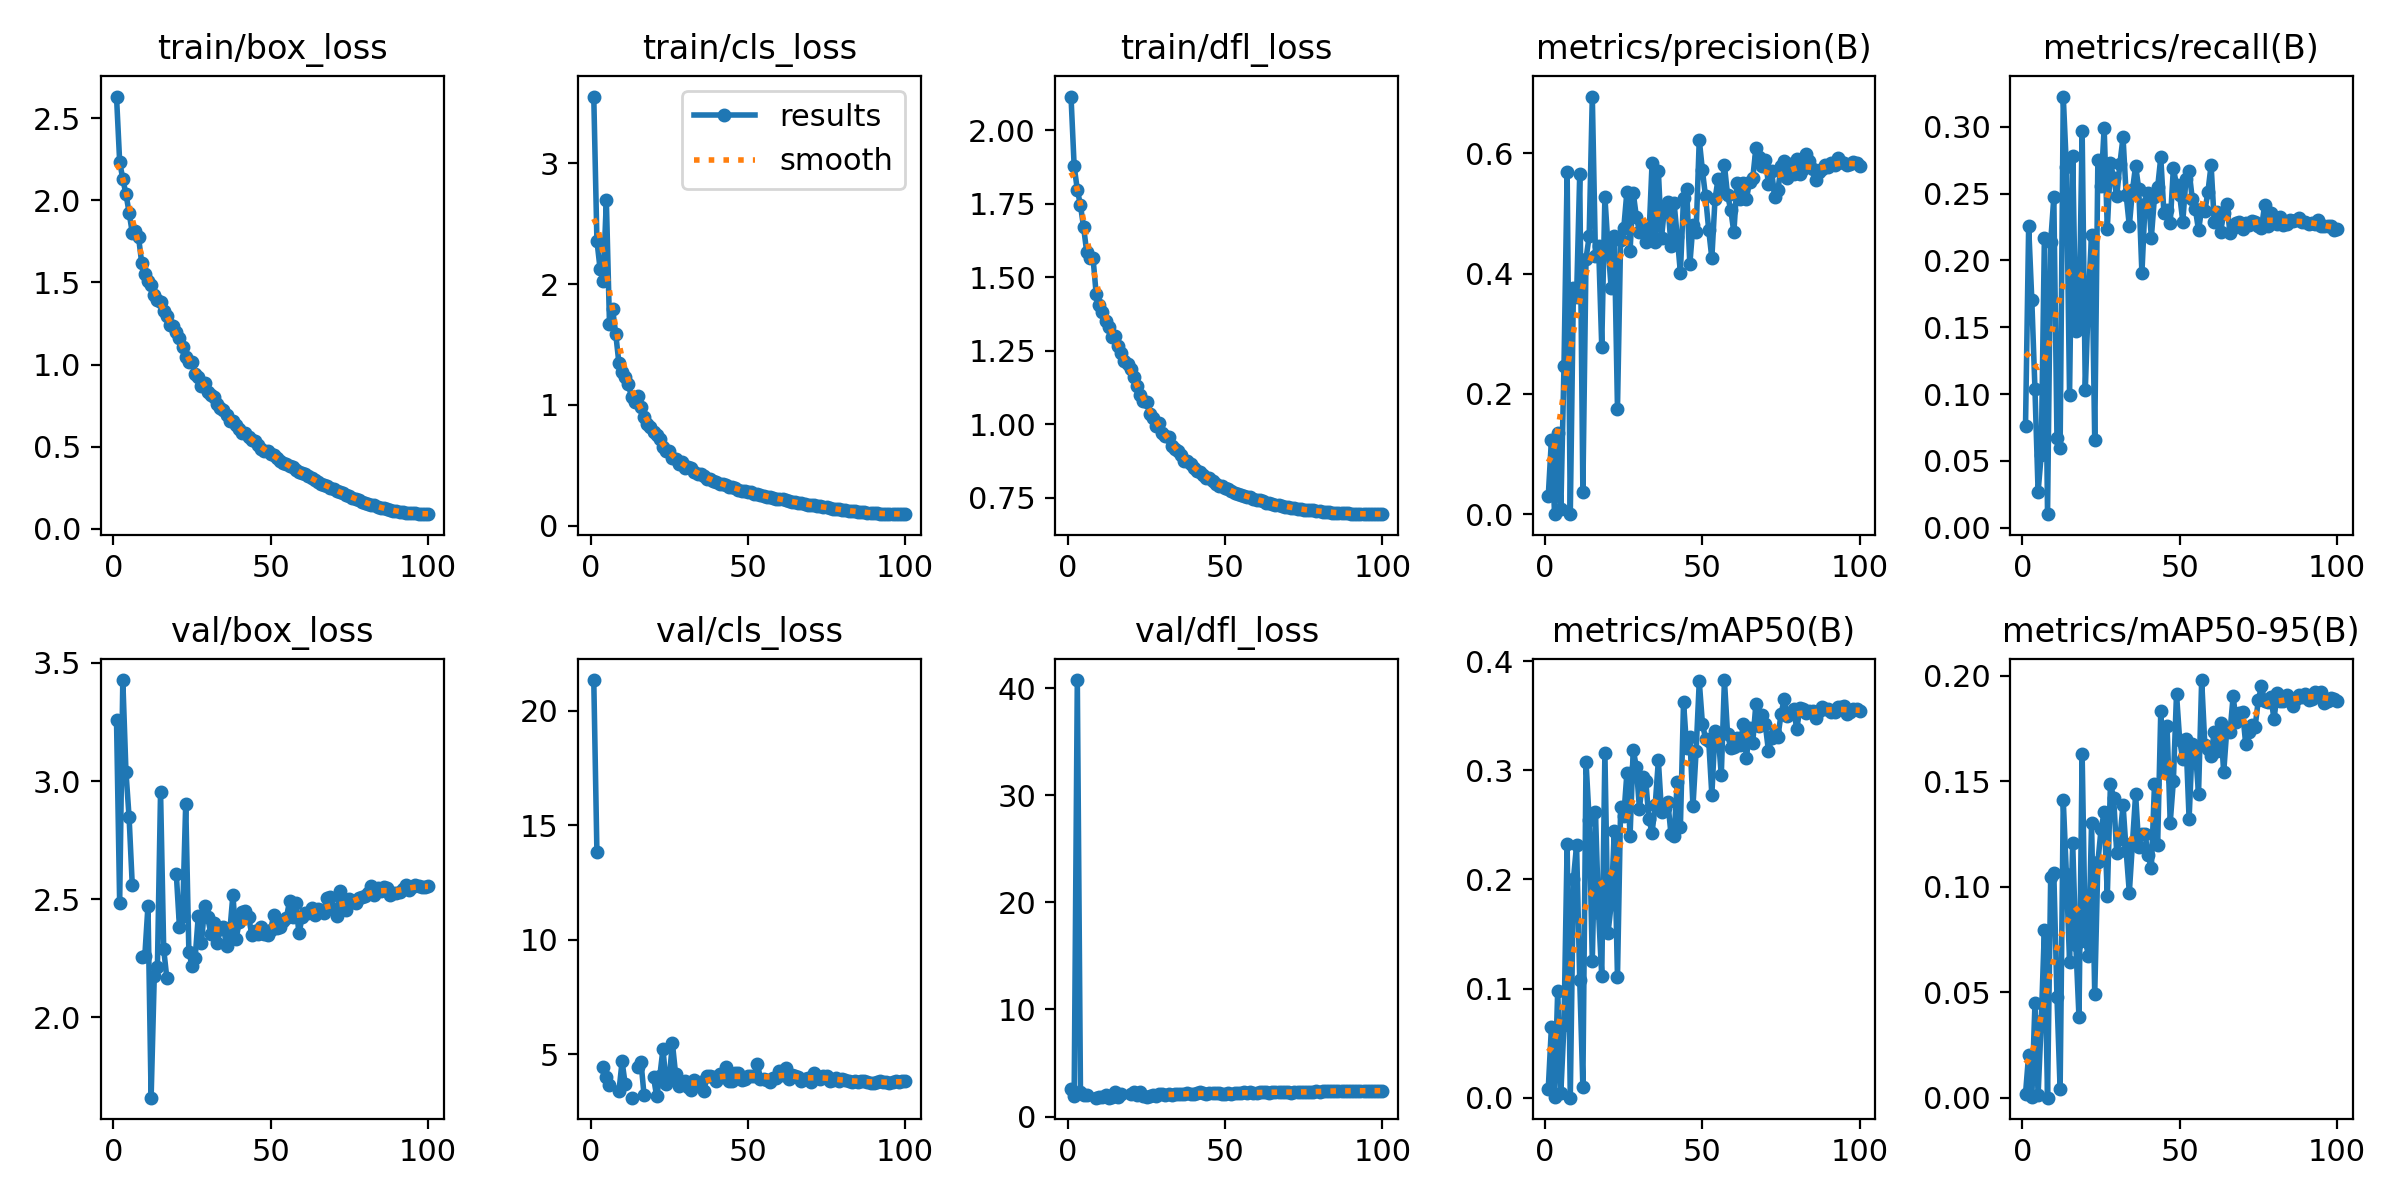

The data file committed next to this chart (first rows):
epoch, train/box_loss, train/cls_loss, train/dfl_loss, metrics/precision(B), metrics/recall(B), metrics/mAP50(B), metrics/mAP50-95(B), val/box_loss, val/cls_loss, val/dfl_loss, lr/pg0, lr/pg1, lr/pg2
1, 2.632, 3.553, 2.115, 0.03039, 0.07635, 0.00838, 0.00187, 3.258, 21.33, 2.568, 0.08054, 0.002901, 0.002901
2, 2.236, 2.36, 1.877, 0.1238, 0.2255, 0.06473, 0.02047, 2.483, 13.83, 1.926, 0.061, 0.00581, 0.00581
3, 2.129, 2.128, 1.799, 0.00081, 0.1703, 0.00049, 0.00012, 3.428, inf, 40.77, 0.04146, 0.008714, 0.008714
4, 2.039, 2.03, 1.745, 0.1347, 0.1037, 0.09803, 0.04465, 3.04, 4.433, 2.328, 0.02191, 0.01161, 0.01161
5, 1.926, 2.693, 1.671, 0.00891, 0.02692, 0.00476, 0.0013, 2.846, 4.012, 2.053, 0.01292, 0.01292, 0.01292
6, 1.803, 1.672, 1.585, 0.2467, 0.05472, 0.06686, 0.03637, 2.562, 3.674, 1.974, 0.01289, 0.01289, 0.01289
7, 1.811, 1.792, 1.567, 0.5694, 0.2171, 0.2326, 0.07948, nan, nan, nan, 0.01286, 0.01286, 0.01286
8, 1.776, 1.584, 1.565, 0.00016, 0.01015, 8e-05, 2e-05, nan, nan, nan, 0.01282, 0.01282, 0.01282
9, 1.621, 1.344, 1.443, 0.376, 0.214, 0.2003, 0.1044, 2.253, 3.384, 1.766, 0.01277, 0.01277, 0.01277
10, 1.55, 1.27, 1.405, 0.3605, 0.2471, 0.2314, 0.1062, 2.26, 4.694, 1.788, 0.01272, 0.01272, 0.01272
11, 1.51, 1.231, 1.381, 0.5653, 0.06708, 0.1081, 0.0476, 2.472, 3.694, 1.85, 0.01266, 0.01266, 0.01266
12, 1.482, 1.174, 1.352, 0.03771, 0.06002, 0.01012, 0.00391, 1.66, nan, 2.03, 0.01259, 0.01259, 0.01259
13, 1.424, 1.061, 1.331, 0.425, 0.3226, 0.3078, 0.1409, 2.174, 3.111, 1.765, 0.01252, 0.01252, 0.01252
14, 1.392, 1.022, 1.297, 0.4619, 0.2696, 0.2547, 0.1058, 2.213, nan, 1.797, 0.01244, 0.01244, 0.01244
15, 1.38, 1.077, 1.299, 0.6944, 0.09929, 0.1256, 0.0645, 2.955, 4.449, 2.282, 0.01236, 0.01236, 0.01236
16, 1.329, 0.9816, 1.267, 0.4299, 0.2785, 0.2618, 0.1205, 2.288, 4.681, 1.867, 0.01227, 0.01227, 0.01227
17, 1.298, 0.9035, 1.244, 0.4465, 0.1474, 0.1694, 0.07239, 2.166, 3.208, 2.068, 0.01218, 0.01218, 0.01218
18, 1.242, 0.8455, 1.215, 0.2786, 0.151, 0.1115, 0.03801, nan, nan, nan, 0.01208, 0.01208, 0.01208
19, 1.236, 0.814, 1.204, 0.5276, 0.297, 0.3162, 0.1629, nan, nan, nan, 0.01197, 0.01197, 0.01197
20, 1.196, 0.7748, 1.187, 0.4448, 0.1028, 0.1511, 0.07444, 2.608, 4.006, 2.069, 0.01186, 0.01186, 0.01186
21, 1.159, 0.7489, 1.161, 0.3756, 0.173, 0.1773, 0.06736, 2.383, 3.168, 2.293, 0.01174, 0.01174, 0.01174
22, 1.109, 0.7151, 1.13, 0.4625, 0.2193, 0.2446, 0.1303, 2.427, 4.055, 1.983, 0.01162, 0.01162, 0.01162
23, 1.049, 0.6496, 1.101, 0.1757, 0.06575, 0.1105, 0.04908, 2.904, 5.237, 2.339, 0.0115, 0.0115, 0.0115
24, 1.015, 0.6178, 1.079, 0.4568, 0.275, 0.2663, 0.1115, 2.278, 3.729, 1.882, 0.01137, 0.01137, 0.01137
25, 1.014, 0.6218, 1.077, 0.4756, 0.2555, 0.2577, 0.1271, 2.218, 3.982, 1.851, 0.01123, 0.01123, 0.01123
26, 0.9426, 0.5642, 1.036, 0.5364, 0.2992, 0.2974, 0.1352, 2.252, 5.487, 1.914, 0.01109, 0.01109, 0.01109
27, 0.9243, 0.5481, 1.024, 0.438, 0.2237, 0.2398, 0.09565, 2.43, 4.16, 2.031, 0.01094, 0.01094, 0.01094
28, 0.8696, 0.509, 0.9932, 0.5346, 0.2732, 0.319, 0.1488, 2.315, 3.61, 1.903, 0.0108, 0.0108, 0.0108
29, 0.8861, 0.5251, 1.004, 0.4949, 0.2617, 0.303, 0.1421, 2.469, 3.737, 2.063, 0.01064, 0.01064, 0.01064
30, 0.8323, 0.4802, 0.9698, 0.4697, 0.248, 0.2644, 0.1159, 2.423, 3.83, 2.148, 0.01048, 0.01048, 0.01048
31, 0.8164, 0.4842, 0.9611, 0.4753, 0.2723, 0.2938, 0.1226, 2.352, 3.582, 2.017, 0.01032, 0.01032, 0.01032
32, 0.8057, 0.4785, 0.9584, 0.4521, 0.2921, 0.2901, 0.1389, 2.4, 3.447, 2.11, 0.01016, 0.01016, 0.01016
33, 0.7608, 0.4423, 0.9276, 0.4604, 0.2489, 0.2552, 0.1168, 2.313, 3.867, 1.988, 0.009991, 0.009991, 0.009991
34, 0.7333, 0.428, 0.9163, 0.5843, 0.2258, 0.2427, 0.09718, 2.374, 3.76, 2.063, 0.009819, 0.009819, 0.009819
35, 0.7228, 0.4266, 0.9089, 0.4525, 0.2524, 0.2682, 0.1207, 2.383, 3.783, 2.091, 0.009643, 0.009643, 0.009643
36, 0.695, 0.411, 0.8948, 0.5706, 0.271, 0.309, 0.1437, 2.3, 3.398, 2.074, 0.009465, 0.009465, 0.009465
37, 0.659, 0.3868, 0.8772, 0.4593, 0.2533, 0.2615, 0.119, 2.361, 4.074, 2.104, 0.009284, 0.009284, 0.009284
38, 0.6574, 0.3902, 0.8764, 0.5126, 0.1903, 0.2656, 0.1252, 2.518, 4.054, 2.212, 0.0091, 0.0091, 0.0091
39, 0.6332, 0.3713, 0.8655, 0.5192, 0.2423, 0.2712, 0.1247, 2.331, 4.016, 2.088, 0.008914, 0.008914, 0.008914
40, 0.607, 0.3592, 0.8503, 0.4467, 0.2502, 0.2418, 0.1149, 2.402, 3.826, 2.133, 0.008726, 0.008726, 0.008726
41, 0.5838, 0.3477, 0.8406, 0.5173, 0.2171, 0.2401, 0.1086, 2.444, 4.133, 2.173, 0.008535, 0.008535, 0.008535
42, 0.5844, 0.3462, 0.8377, 0.4616, 0.2476, 0.2895, 0.1485, 2.45, 4.024, 2.264, 0.008342, 0.008342, 0.008342
43, 0.558, 0.3361, 0.8271, 0.4016, 0.2546, 0.248, 0.1195, 2.426, 4.449, 2.156, 0.008148, 0.008148, 0.008148
44, 0.5412, 0.3236, 0.8178, 0.5257, 0.2771, 0.3625, 0.1832, 2.349, 3.837, 2.119, 0.007951, 0.007951, 0.007951
45, 0.5375, 0.3208, 0.8168, 0.5406, 0.2352, 0.32, 0.1556, 2.366, 3.855, 2.184, 0.007754, 0.007754, 0.007754
46, 0.5111, 0.3095, 0.8067, 0.4153, 0.2379, 0.3307, 0.176, 2.353, 4.167, 2.207, 0.007555, 0.007555, 0.007555
47, 0.4868, 0.2955, 0.7975, 0.481, 0.2277, 0.2669, 0.1303, 2.381, 4.18, 2.166, 0.007356, 0.007356, 0.007356
48, 0.4752, 0.2892, 0.7918, 0.4694, 0.269, 0.3177, 0.15, 2.354, 3.885, 2.156, 0.007155, 0.007155, 0.007155
49, 0.4728, 0.2902, 0.7891, 0.6227, 0.2564, 0.3814, 0.1914, 2.349, 3.931, 2.141, 0.006954, 0.006954, 0.006954
50, 0.458, 0.2783, 0.7839, 0.5718, 0.2489, 0.3428, 0.1695, 2.37, 4.048, 2.143, 0.006753, 0.006753, 0.006753
51, 0.4498, 0.2771, 0.7803, 0.5283, 0.229, 0.3288, 0.1603, 2.435, 4.045, 2.164, 0.006551, 0.006551, 0.006551
52, 0.4283, 0.265, 0.7736, 0.4731, 0.2608, 0.3272, 0.17, 2.377, 4.036, 2.155, 0.00635, 0.00635, 0.00635
53, 0.4127, 0.2622, 0.7681, 0.4256, 0.267, 0.2773, 0.1321, 2.381, 4.6, 2.182, 0.006148, 0.006148, 0.006148
54, 0.3996, 0.2516, 0.7626, 0.5233, 0.2462, 0.3358, 0.1675, 2.406, 3.935, 2.203, 0.005947, 0.005947, 0.005947
55, 0.3958, 0.2499, 0.7616, 0.558, 0.2385, 0.3334, 0.1644, 2.422, 3.927, 2.208, 0.005747, 0.005747, 0.005747
56, 0.3812, 0.2409, 0.7583, 0.5375, 0.2224, 0.2954, 0.144, 2.491, 3.895, 2.277, 0.005547, 0.005547, 0.005547
57, 0.375, 0.2381, 0.7544, 0.5803, 0.2387, 0.3826, 0.1979, 2.425, 3.805, 2.225, 0.005348, 0.005348, 0.005348
58, 0.3562, 0.231, 0.7524, 0.5303, 0.2366, 0.333, 0.1673, 2.484, 3.97, 2.288, 0.005151, 0.005151, 0.005151
59, 0.3443, 0.2246, 0.7475, 0.5065, 0.2515, 0.3204, 0.1652, 2.355, 3.98, 2.175, 0.004955, 0.004955, 0.004955
60, 0.3376, 0.2206, 0.744, 0.4687, 0.2714, 0.3216, 0.1621, 2.424, 4.265, 2.209, 0.00476, 0.00476, 0.00476
... 40 more rows
